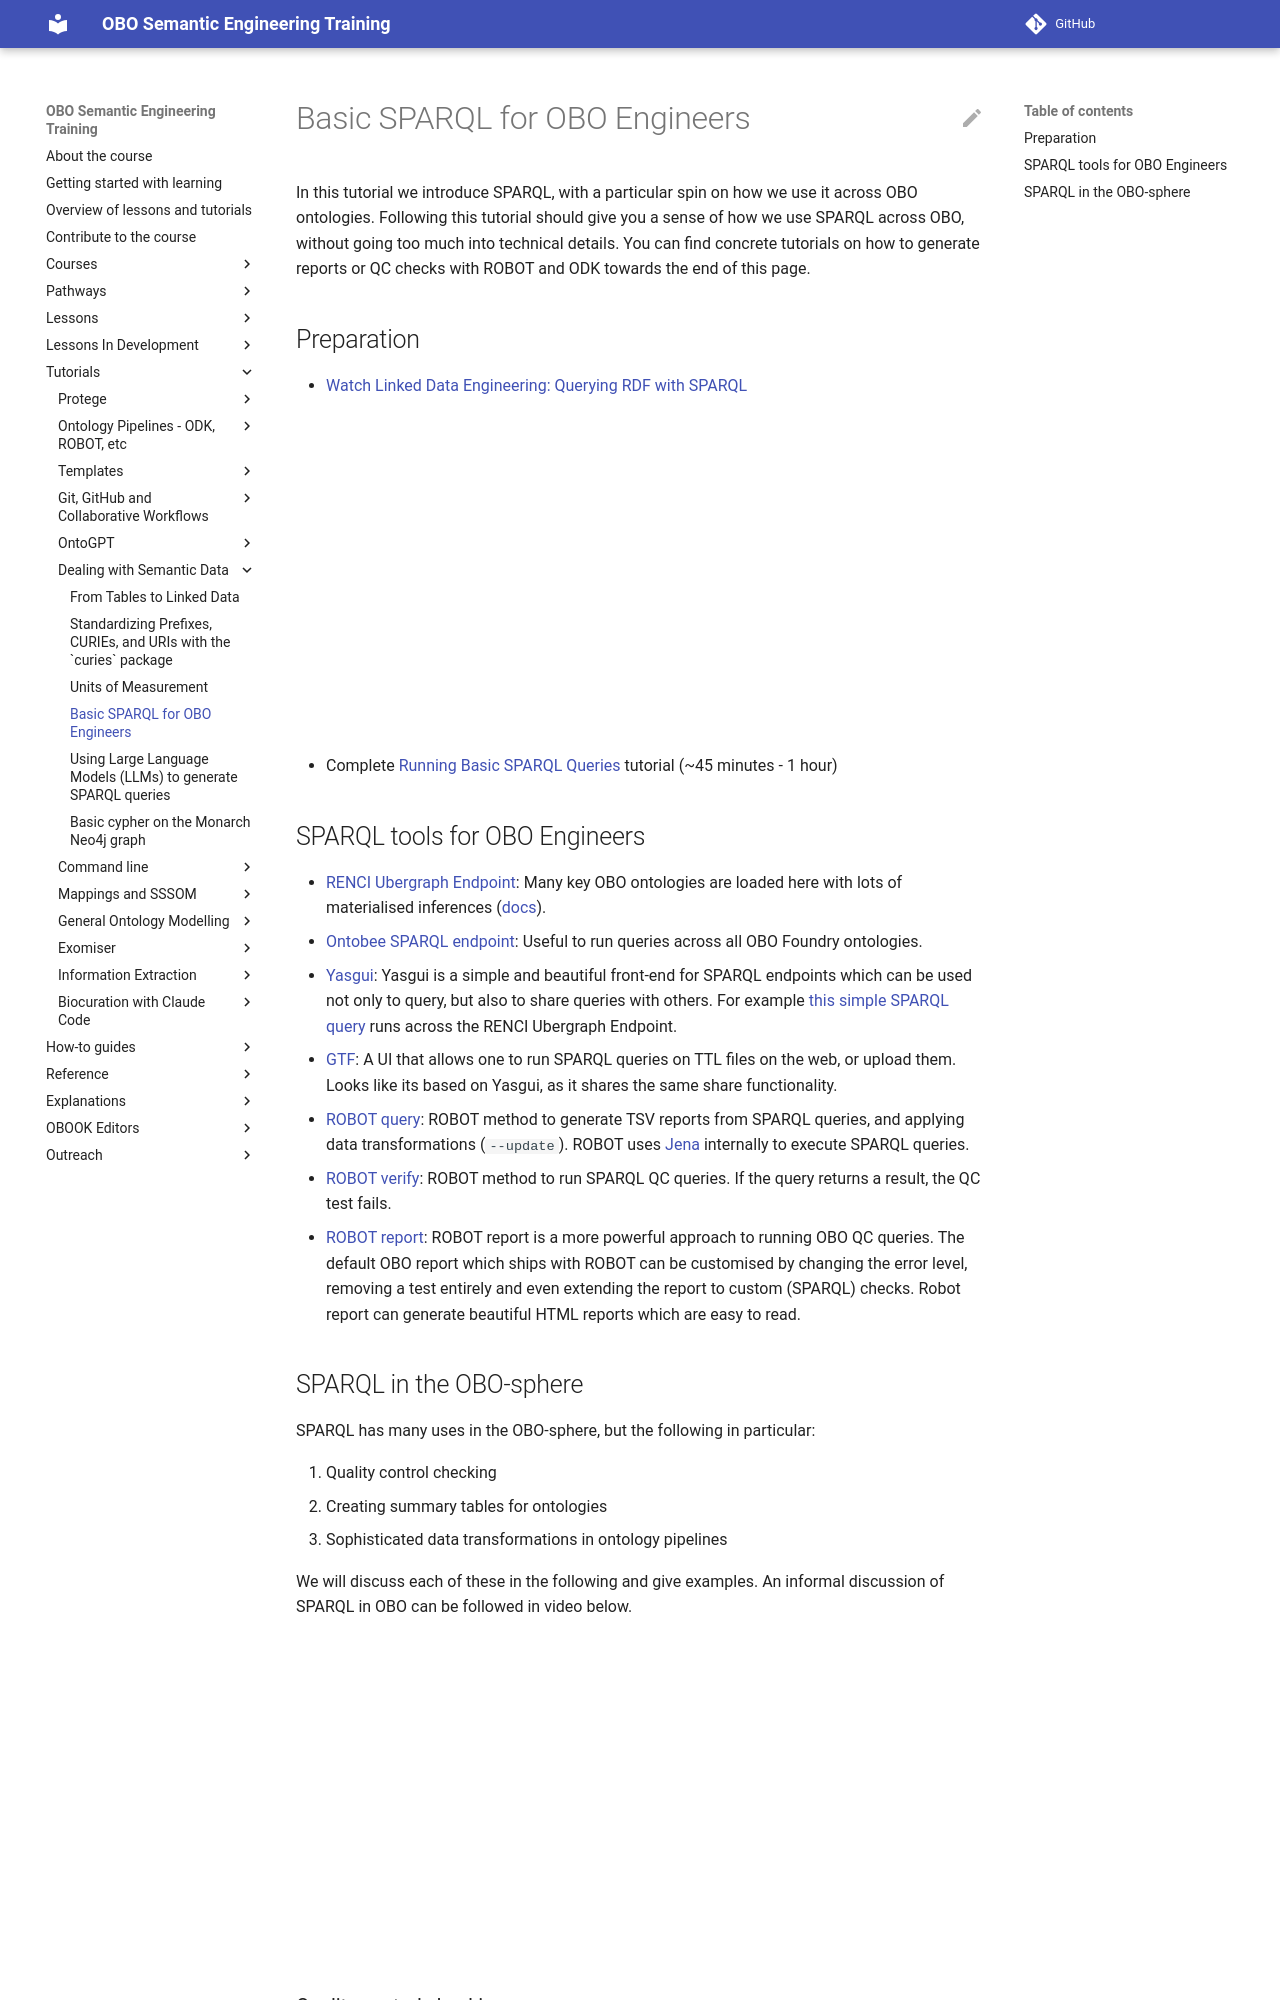

repository: OBOAcademy/obook · page: tutorial/sparql/index.html · generator: mkdocs

# Basic SPARQL for OBO Engineers

In this tutorial we introduce SPARQL, with a particular spin on how we use it across OBO ontologies. Following this tutorial should give you a sense of how we use SPARQL across OBO, without going too much into technical details. You can find concrete tutorials on how to generate reports or QC checks with ROBOT and ODK towards the end of this page.

## Preparation

- [Watch Linked Data Engineering: Querying RDF with SPARQL](https://www.youtube.com/watch?v=eWgglavS_VE&list=PLoOmvuyo5UAfY6jb46jCpMoqb-dbVewxg&index=25&ab_channel=OpenHPITutorials)
<iframe width="560" height="315" src="https://www.youtube.com/embed/eWgglavS_VE" title="YouTube video player" frameborder="0" allow="accelerometer; autoplay; clipboard-write; encrypted-media; gyroscope; picture-in-picture" allowfullscreen></iframe>
- Complete [Running Basic SPARQL Queries](https://medium.com/virtuoso-blog/dbpedia-basic-queries-bc1ac172cc09) tutorial (~45 minutes - 1 hour)

## SPARQL tools for OBO Engineers

- [RENCI Ubergraph Endpoint](https://api.triplydb.com/s/PHnGm2l5t): Many key OBO ontologies are loaded here with lots of materialised inferences ([docs](https://github.com/INCATools/ubergraph/)).
- [Ontobee SPARQL endpoint](http://www.ontobee.org/sparql): Useful to run queries across all OBO Foundry ontologies.
- [Yasgui](https://yasgui.triply.cc/): Yasgui is a simple and beautiful front-end for SPARQL endpoints which can be used not only to query, but also to share queries with others. For example [this simple SPARQL query](https://api.triplydb.com/s/AuveN5kXN) runs across the RENCI Ubergraph Endpoint.
- [GTF](https://sparql.gtf.fyi): A UI that allows one to run SPARQL queries on TTL files on the web, or upload them. Looks like its based on Yasgui, as it shares the same share functionality.
- [ROBOT query](http://robot.obolibrary.org/query): ROBOT method to generate TSV reports from SPARQL queries, and applying data transformations (`--update`). ROBOT uses [Jena](https://jena.apache.org/tutorials/sparql.html) internally to execute SPARQL queries.
- [ROBOT verify](http://robot.obolibrary.org/verify): ROBOT method to run SPARQL QC queries. If the query returns a result, the QC test fails.
- [ROBOT report](http://robot.obolibrary.org/report): ROBOT report is a more powerful approach to running OBO QC queries. The default OBO report which ships with ROBOT can be customised by changing the error level, removing a test entirely and even extending the report to custom (SPARQL) checks. Robot report can generate beautiful HTML reports which are easy to read.

## SPARQL in the OBO-sphere

SPARQL has many uses in the OBO-sphere, but the following in particular:

1. Quality control checking
2. Creating summary tables for ontologies
3. Sophisticated data transformations in ontology pipelines

We will discuss each of these in the following and give examples. An informal discussion of SPARQL in OBO can be followed in video below.

<iframe width="560" height="315" src="https://www.youtube.com/embed/ClYYke6c3tk" title="YouTube video player" frameborder="0" allow="accelerometer; autoplay; clipboard-write; encrypted-media; gyroscope; picture-in-picture" allowfullscreen></iframe>
